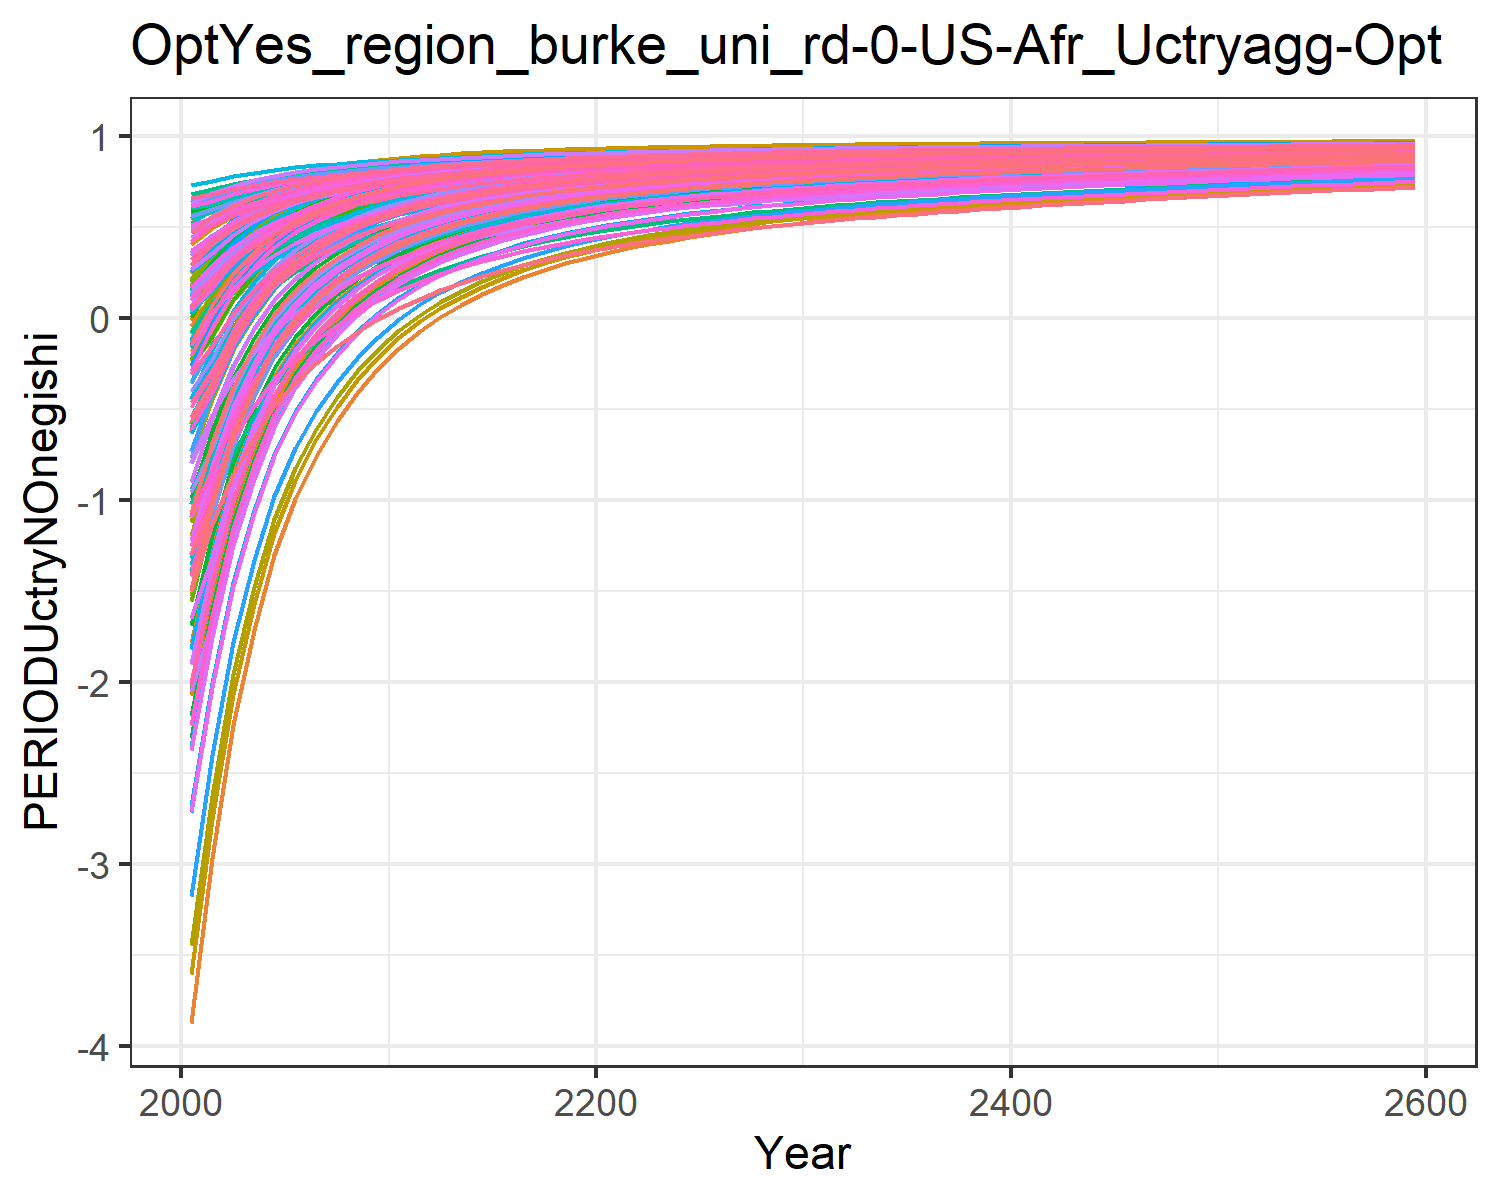

The file beside this chart, header and first rows:
-1.8927983449656178, -0.6237056291404299, -0.04560242856733998, 0.5239057545132222, 0.2936834778693437, -0.20928471559883555, 0.6022118793093816, 0.6234176394646384, 0.10168237958624993, -3.8711406639901638, 0.6063095311513966, -1.7827421327198998, -2.073021025695289, -1.0233953453663824, 0.1793036335423146, 0.4090240248828664, 0.4238419089047091, -0.012768122942178328, 0.13792971749105953, -0.1104840848162949, -0.17869051210934828, 0.18316200428395235, 0.2471950601394507, 0.5465404302448403
-1.526, -0.3235, 0.07819, 0.5943, 0.4024, -0.0655, 0.6377, 0.6517, 0.2081, -2.969, 0.6357, -1.269, -1.505, -0.7688, 0.2767, 0.4963, 0.5122, 0.1075, 0.2405, 0.05975, 0.002717, 0.3085, 0.3626, 0.6035
-1.064, -0.08021, 0.2221, 0.6463, 0.4868, 0.1014, 0.6733, 0.6882, 0.3316, -2.238, 0.6738, -0.8525, -1.046, -0.4468, 0.3897, 0.5609, 0.5808, 0.2472, 0.3596, 0.1918, 0.1436, 0.4058, 0.4521, 0.6756
-0.7287, 0.09495, 0.3279, 0.6854, 0.5504, 0.2243, 0.7008, 0.7162, 0.4226, -1.712, 0.703, -0.5528, -0.7147, -0.2138, 0.473, 0.6094, 0.6324, 0.35, 0.4473, 0.2912, 0.2498, 0.4791, 0.5195, 0.7278
-0.4734, 0.2313, 0.4097, 0.7168, 0.6001, 0.3193, 0.723, 0.7389, 0.4928, -1.302, 0.7267, -0.3193, -0.4569, -0.03617, 0.5373, 0.6484, 0.6728, 0.4294, 0.515, 0.369, 0.3328, 0.5364, 0.5722, 0.7676
-0.2782, 0.3346, 0.475, 0.7419, 0.6397, 0.395, 0.7415, 0.758, 0.5489, -0.9916, 0.7466, -0.1424, -0.2615, 0.09979, 0.5886, 0.6795, 0.705, 0.4928, 0.5691, 0.4309, 0.3988, 0.582, 0.6142, 0.7981
-0.1263, 0.4128, 0.5283, 0.7623, 0.6722, 0.4568, 0.7572, 0.7742, 0.5947, -0.7565, 0.7634, -0.008419, -0.1134, 0.2057, 0.6305, 0.7049, 0.7314, 0.5445, 0.6132, 0.4817, 0.453, 0.6194, 0.6486, 0.8218
-0.004039, 0.4759, 0.5721, 0.7796, 0.6992, 0.5075, 0.7708, 0.788, 0.6323, -0.567, 0.7779, 0.09964, 0.005987, 0.291, 0.6649, 0.7263, 0.7534, 0.587, 0.6493, 0.524, 0.4981, 0.6506, 0.6773, 0.8409
0.09585, 0.5274, 0.6085, 0.7943, 0.722, 0.5497, 0.7826, 0.8001, 0.6636, -0.412, 0.7904, 0.1881, 0.1038, 0.3608, 0.6935, 0.7445, 0.7719, 0.6223, 0.6795, 0.5598, 0.5362, 0.6769, 0.7016, 0.8566
0.1798, 0.5725, 0.638, 0.8078, 0.7414, 0.5839, 0.7924, 0.8101, 0.689, -0.2762, 0.8009, 0.2656, 0.1895, 0.4196, 0.7167, 0.7614, 0.7878, 0.6509, 0.7038, 0.5903, 0.5686, 0.6993, 0.7223, 0.8698
0.2489, 0.61, 0.6633, 0.8199, 0.7584, 0.6131, 0.8013, 0.8191, 0.7107, -0.1634, 0.8103, 0.3301, 0.2608, 0.468, 0.7365, 0.7763, 0.8016, 0.6754, 0.7246, 0.617, 0.5969, 0.7189, 0.7404, 0.8806
0.3114, 0.6407, 0.6849, 0.8286, 0.7719, 0.6381, 0.8087, 0.8265, 0.7293, -0.07105, 0.8181, 0.3829, 0.3193, 0.5119, 0.7535, 0.7872, 0.8127, 0.6963, 0.7424, 0.6383, 0.6194, 0.7346, 0.7548, 0.8905
0.3601, 0.6664, 0.7058, 0.838, 0.7857, 0.6622, 0.8172, 0.8348, 0.7473, 0.006236, 0.8267, 0.4272, 0.3683, 0.5462, 0.7699, 0.7989, 0.824, 0.7166, 0.7596, 0.6601, 0.6425, 0.7506, 0.7696, 0.8982
0.4023, 0.6885, 0.7236, 0.846, 0.7974, 0.6827, 0.8243, 0.8419, 0.7626, 0.0727, 0.8341, 0.4653, 0.4104, 0.576, 0.7838, 0.8088, 0.8336, 0.7338, 0.7742, 0.6786, 0.662, 0.7642, 0.7821, 0.9049
0.4384, 0.7076, 0.739, 0.853, 0.8073, 0.7005, 0.8306, 0.8478, 0.7759, 0.1301, 0.8403, 0.4982, 0.4469, 0.6015, 0.7959, 0.8174, 0.8417, 0.7486, 0.7868, 0.6943, 0.6785, 0.7757, 0.7928, 0.9106
0.4711, 0.7245, 0.7525, 0.8593, 0.8164, 0.716, 0.8363, 0.8534, 0.7875, 0.1809, 0.8462, 0.5275, 0.4793, 0.6247, 0.8065, 0.8254, 0.8491, 0.7617, 0.7979, 0.7087, 0.6936, 0.7863, 0.8026, 0.9159
0.5, 0.7394, 0.7645, 0.865, 0.8245, 0.7297, 0.8416, 0.8584, 0.7978, 0.2257, 0.8515, 0.5532, 0.5079, 0.6453, 0.8159, 0.8325, 0.8558, 0.7732, 0.8076, 0.7216, 0.7072, 0.7957, 0.8113, 0.9205
0.5256, 0.7526, 0.7751, 0.8702, 0.8318, 0.7419, 0.8465, 0.863, 0.807, 0.2653, 0.8563, 0.576, 0.5331, 0.6635, 0.8242, 0.8389, 0.8619, 0.7834, 0.8163, 0.7333, 0.7193, 0.8043, 0.8192, 0.9246
0.5484, 0.7643, 0.7846, 0.875, 0.8384, 0.7528, 0.851, 0.8673, 0.8151, 0.3005, 0.8608, 0.5963, 0.5556, 0.6797, 0.8316, 0.8448, 0.8673, 0.7926, 0.824, 0.7438, 0.7304, 0.812, 0.8263, 0.9282
0.5687, 0.7748, 0.7932, 0.8793, 0.8444, 0.7626, 0.8551, 0.8712, 0.8225, 0.3319, 0.8649, 0.6144, 0.5756, 0.6941, 0.8383, 0.8502, 0.8722, 0.8008, 0.831, 0.7533, 0.7404, 0.8189, 0.8328, 0.9315
0.5864, 0.7839, 0.8008, 0.8831, 0.8497, 0.7714, 0.859, 0.8748, 0.8291, 0.3593, 0.8687, 0.6301, 0.593, 0.7067, 0.8443, 0.855, 0.8766, 0.8082, 0.8373, 0.7618, 0.7492, 0.8251, 0.8385, 0.9343
0.6021, 0.792, 0.8078, 0.8865, 0.8545, 0.7793, 0.8626, 0.8782, 0.8351, 0.3835, 0.8723, 0.6441, 0.6085, 0.7179, 0.8497, 0.8592, 0.8806, 0.8149, 0.8429, 0.7694, 0.7572, 0.8307, 0.8437, 0.9368
0.6167, 0.7991, 0.8142, 0.8898, 0.8589, 0.7867, 0.866, 0.8814, 0.8406, 0.405, 0.8756, 0.6565, 0.6222, 0.7282, 0.8548, 0.8633, 0.8843, 0.821, 0.8481, 0.7766, 0.7647, 0.836, 0.8486, 0.9392
0.63, 0.8058, 0.8201, 0.8929, 0.8631, 0.7934, 0.8692, 0.8843, 0.8457, 0.4253, 0.8787, 0.6681, 0.6351, 0.7377, 0.8594, 0.8671, 0.8877, 0.8267, 0.8529, 0.7833, 0.7717, 0.8408, 0.8531, 0.9413
0.6423, 0.8121, 0.8255, 0.8958, 0.8671, 0.7997, 0.8722, 0.8871, 0.8503, 0.4441, 0.8816, 0.6789, 0.6471, 0.7464, 0.8636, 0.8707, 0.8909, 0.832, 0.8574, 0.7895, 0.7782, 0.8454, 0.8573, 0.9433
0.654, 0.818, 0.8306, 0.8986, 0.8708, 0.8056, 0.8751, 0.8899, 0.8548, 0.4618, 0.8845, 0.6891, 0.6584, 0.7546, 0.8676, 0.8742, 0.894, 0.8369, 0.8616, 0.7955, 0.7845, 0.8498, 0.8613, 0.9451
0.6646, 0.8234, 0.8354, 0.9012, 0.8743, 0.811, 0.8779, 0.8924, 0.8588, 0.478, 0.8872, 0.6984, 0.6687, 0.7622, 0.8714, 0.8774, 0.8969, 0.8415, 0.8655, 0.801, 0.7903, 0.8538, 0.8651, 0.9468
0.6744, 0.8284, 0.8398, 0.9036, 0.8775, 0.8161, 0.8805, 0.8948, 0.8626, 0.4931, 0.8897, 0.7071, 0.6783, 0.7691, 0.8748, 0.8805, 0.8995, 0.8457, 0.8691, 0.8061, 0.7957, 0.8576, 0.8686, 0.9484
0.6834, 0.833, 0.8439, 0.9059, 0.8805, 0.8208, 0.8829, 0.8971, 0.8662, 0.5071, 0.8921, 0.7151, 0.6872, 0.7754, 0.878, 0.8833, 0.902, 0.8497, 0.8724, 0.8109, 0.8007, 0.8611, 0.8718, 0.9498
0.6918, 0.8373, 0.8477, 0.908, 0.8834, 0.8252, 0.8853, 0.8993, 0.8695, 0.5201, 0.8944, 0.7225, 0.6955, 0.7814, 0.8811, 0.8859, 0.9044, 0.8534, 0.8756, 0.8155, 0.8055, 0.8644, 0.8749, 0.9511
0.6998, 0.8414, 0.8514, 0.9101, 0.8861, 0.8295, 0.8876, 0.9014, 0.8727, 0.5324, 0.8966, 0.7296, 0.7033, 0.787, 0.8839, 0.8885, 0.9066, 0.857, 0.8786, 0.8198, 0.8101, 0.8676, 0.8778, 0.9524
0.7073, 0.8453, 0.8549, 0.912, 0.8888, 0.8335, 0.8898, 0.9035, 0.8757, 0.5441, 0.8987, 0.7363, 0.7108, 0.7922, 0.8867, 0.891, 0.9088, 0.8604, 0.8815, 0.824, 0.8144, 0.8707, 0.8807, 0.9536
0.7143, 0.8489, 0.8582, 0.9139, 0.8912, 0.8373, 0.8919, 0.9054, 0.8785, 0.555, 0.9008, 0.7426, 0.7177, 0.7972, 0.8893, 0.8933, 0.9108, 0.8636, 0.8842, 0.8279, 0.8185, 0.8735, 0.8833, 0.9547
0.7209, 0.8523, 0.8614, 0.9157, 0.8935, 0.8409, 0.8939, 0.9073, 0.8812, 0.5653, 0.9027, 0.7485, 0.7242, 0.8018, 0.8917, 0.8955, 0.9127, 0.8666, 0.8867, 0.8316, 0.8224, 0.8762, 0.8858, 0.9558
0.7271, 0.8556, 0.8643, 0.9174, 0.8958, 0.8443, 0.8959, 0.909, 0.8838, 0.575, 0.9046, 0.754, 0.7304, 0.8062, 0.8941, 0.8976, 0.9145, 0.8694, 0.8892, 0.8351, 0.8261, 0.8788, 0.8882, 0.9568
0.7331, 0.8586, 0.8672, 0.919, 0.8979, 0.8476, 0.8978, 0.9108, 0.8862, 0.5842, 0.9064, 0.7593, 0.7362, 0.8104, 0.8963, 0.8996, 0.9163, 0.8722, 0.8915, 0.8385, 0.8297, 0.8813, 0.8905, 0.9577
0.7387, 0.8615, 0.8699, 0.9206, 0.8999, 0.8507, 0.8996, 0.9124, 0.8885, 0.593, 0.9081, 0.7643, 0.7418, 0.8143, 0.8984, 0.9016, 0.918, 0.8748, 0.8937, 0.8417, 0.8331, 0.8836, 0.8927, 0.9586
0.7441, 0.8643, 0.8725, 0.9221, 0.9019, 0.8537, 0.9013, 0.914, 0.8908, 0.6014, 0.9098, 0.7691, 0.7471, 0.8181, 0.9004, 0.9034, 0.9196, 0.8773, 0.8958, 0.8448, 0.8364, 0.8859, 0.8948, 0.9594
0.7492, 0.867, 0.875, 0.9235, 0.9038, 0.8566, 0.9031, 0.9156, 0.8929, 0.6094, 0.9115, 0.7737, 0.7522, 0.8217, 0.9024, 0.9053, 0.9211, 0.8797, 0.8979, 0.8478, 0.8395, 0.8881, 0.8968, 0.9603
0.7542, 0.8695, 0.8774, 0.9249, 0.9056, 0.8594, 0.9047, 0.9171, 0.895, 0.6171, 0.913, 0.7782, 0.7571, 0.8252, 0.9043, 0.907, 0.9226, 0.882, 0.8999, 0.8507, 0.8426, 0.8902, 0.8988, 0.961
0.759, 0.872, 0.8797, 0.9263, 0.9074, 0.862, 0.9063, 0.9186, 0.897, 0.6245, 0.9146, 0.7824, 0.7618, 0.8286, 0.9061, 0.9087, 0.9241, 0.8843, 0.9018, 0.8535, 0.8455, 0.8923, 0.9007, 0.9618
0.7636, 0.8744, 0.8819, 0.9276, 0.9091, 0.8646, 0.9079, 0.92, 0.8989, 0.6317, 0.9161, 0.7865, 0.7664, 0.8318, 0.9079, 0.9104, 0.9255, 0.8865, 0.9036, 0.8562, 0.8484, 0.8943, 0.9025, 0.9625
0.768, 0.8767, 0.8841, 0.9289, 0.9108, 0.8671, 0.9095, 0.9214, 0.9008, 0.6386, 0.9176, 0.7905, 0.7708, 0.8349, 0.9096, 0.912, 0.9268, 0.8886, 0.9054, 0.8588, 0.8512, 0.8962, 0.9043, 0.9632
0.7723, 0.8789, 0.8862, 0.9302, 0.9124, 0.8696, 0.911, 0.9228, 0.9026, 0.6453, 0.919, 0.7943, 0.775, 0.8379, 0.9112, 0.9135, 0.9282, 0.8906, 0.9071, 0.8614, 0.8539, 0.8981, 0.906, 0.9639
0.7765, 0.8811, 0.8883, 0.9314, 0.9139, 0.8719, 0.9124, 0.9241, 0.9044, 0.6518, 0.9204, 0.7981, 0.7791, 0.8408, 0.9129, 0.9151, 0.9295, 0.8926, 0.9088, 0.8639, 0.8565, 0.8999, 0.9077, 0.9646
0.7805, 0.8832, 0.8903, 0.9326, 0.9155, 0.8742, 0.9139, 0.9254, 0.9061, 0.6581, 0.9217, 0.8017, 0.7831, 0.8437, 0.9144, 0.9165, 0.9307, 0.8945, 0.9105, 0.8663, 0.859, 0.9017, 0.9094, 0.9652
0.7844, 0.8852, 0.8922, 0.9338, 0.917, 0.8765, 0.9153, 0.9267, 0.9078, 0.6642, 0.9231, 0.8052, 0.787, 0.8464, 0.9159, 0.918, 0.9319, 0.8964, 0.9121, 0.8687, 0.8615, 0.9034, 0.911, 0.9658
0.7882, 0.8872, 0.8941, 0.9349, 0.9184, 0.8787, 0.9167, 0.9279, 0.9094, 0.6702, 0.9244, 0.8086, 0.7908, 0.8491, 0.9174, 0.9194, 0.9331, 0.8982, 0.9136, 0.871, 0.8639, 0.9051, 0.9125, 0.9665
0.792, 0.8891, 0.896, 0.936, 0.9198, 0.8808, 0.918, 0.9291, 0.911, 0.676, 0.9257, 0.8119, 0.7945, 0.8517, 0.9189, 0.9208, 0.9343, 0.9, 0.9151, 0.8732, 0.8663, 0.9067, 0.9141, 0.967
0.7956, 0.891, 0.8978, 0.9371, 0.9212, 0.8829, 0.9193, 0.9303, 0.9126, 0.6816, 0.9269, 0.8151, 0.798, 0.8542, 0.9203, 0.9221, 0.9354, 0.9018, 0.9166, 0.8754, 0.8686, 0.9084, 0.9155, 0.9676
0.7991, 0.8928, 0.8995, 0.9382, 0.9226, 0.8849, 0.9206, 0.9315, 0.9141, 0.6871, 0.9281, 0.8183, 0.8015, 0.8567, 0.9217, 0.9235, 0.9366, 0.9035, 0.918, 0.8776, 0.8709, 0.9099, 0.917, 0.9682
0.8026, 0.8946, 0.9013, 0.9392, 0.9239, 0.8869, 0.9219, 0.9326, 0.9156, 0.6925, 0.9293, 0.8214, 0.805, 0.8591, 0.923, 0.9248, 0.9376, 0.9051, 0.9195, 0.8797, 0.8731, 0.9115, 0.9184, 0.9687
0.8059, 0.8963, 0.9029, 0.9402, 0.9252, 0.8888, 0.9232, 0.9338, 0.917, 0.6978, 0.9305, 0.8244, 0.8083, 0.8615, 0.9243, 0.926, 0.9387, 0.9067, 0.9208, 0.8817, 0.8753, 0.913, 0.9198, 0.9693
0.8092, 0.8981, 0.9046, 0.9412, 0.9265, 0.8907, 0.9244, 0.9349, 0.9184, 0.7029, 0.9317, 0.8274, 0.8115, 0.8638, 0.9256, 0.9273, 0.9397, 0.9083, 0.9222, 0.8837, 0.8774, 0.9144, 0.9212, 0.9698
0.8124, 0.8997, 0.9062, 0.9422, 0.9277, 0.8926, 0.9256, 0.9359, 0.9198, 0.7079, 0.9328, 0.8302, 0.8147, 0.8661, 0.9269, 0.9285, 0.9408, 0.9099, 0.9235, 0.8857, 0.8795, 0.9159, 0.9225, 0.9703
0.8156, 0.9014, 0.9078, 0.9432, 0.9289, 0.8944, 0.9268, 0.937, 0.9212, 0.7128, 0.9339, 0.8331, 0.8179, 0.8683, 0.9281, 0.9297, 0.9418, 0.9114, 0.9248, 0.8876, 0.8815, 0.9173, 0.9238, 0.9708
0.8187, 0.903, 0.9093, 0.9441, 0.9301, 0.8962, 0.9279, 0.938, 0.9225, 0.7176, 0.935, 0.8358, 0.8209, 0.8704, 0.9294, 0.9309, 0.9427, 0.9129, 0.9261, 0.8895, 0.8835, 0.9187, 0.9251, 0.9713
0.8217, 0.9045, 0.9109, 0.945, 0.9313, 0.8979, 0.9291, 0.9391, 0.9238, 0.7223, 0.9361, 0.8385, 0.8239, 0.8726, 0.9305, 0.932, 0.9437, 0.9144, 0.9273, 0.8914, 0.8854, 0.9201, 0.9264, 0.9718
0.8247, 0.9061, 0.9123, 0.946, 0.9324, 0.8996, 0.9302, 0.9401, 0.9251, 0.727, 0.9371, 0.8412, 0.8268, 0.8746, 0.9317, 0.9331, 0.9447, 0.9158, 0.9285, 0.8932, 0.8874, 0.9214, 0.9276, 0.9722
0.8247, 0.9061, 0.9123, 0.946, 0.9324, 0.8996, 0.9302, 0.9401, 0.9251, 0.727, 0.9371, 0.8412, 0.8268, 0.8746, 0.9317, 0.9331, 0.9447, 0.9158, 0.9285, 0.8932, 0.8874, 0.9214, 0.9276, 0.9722
